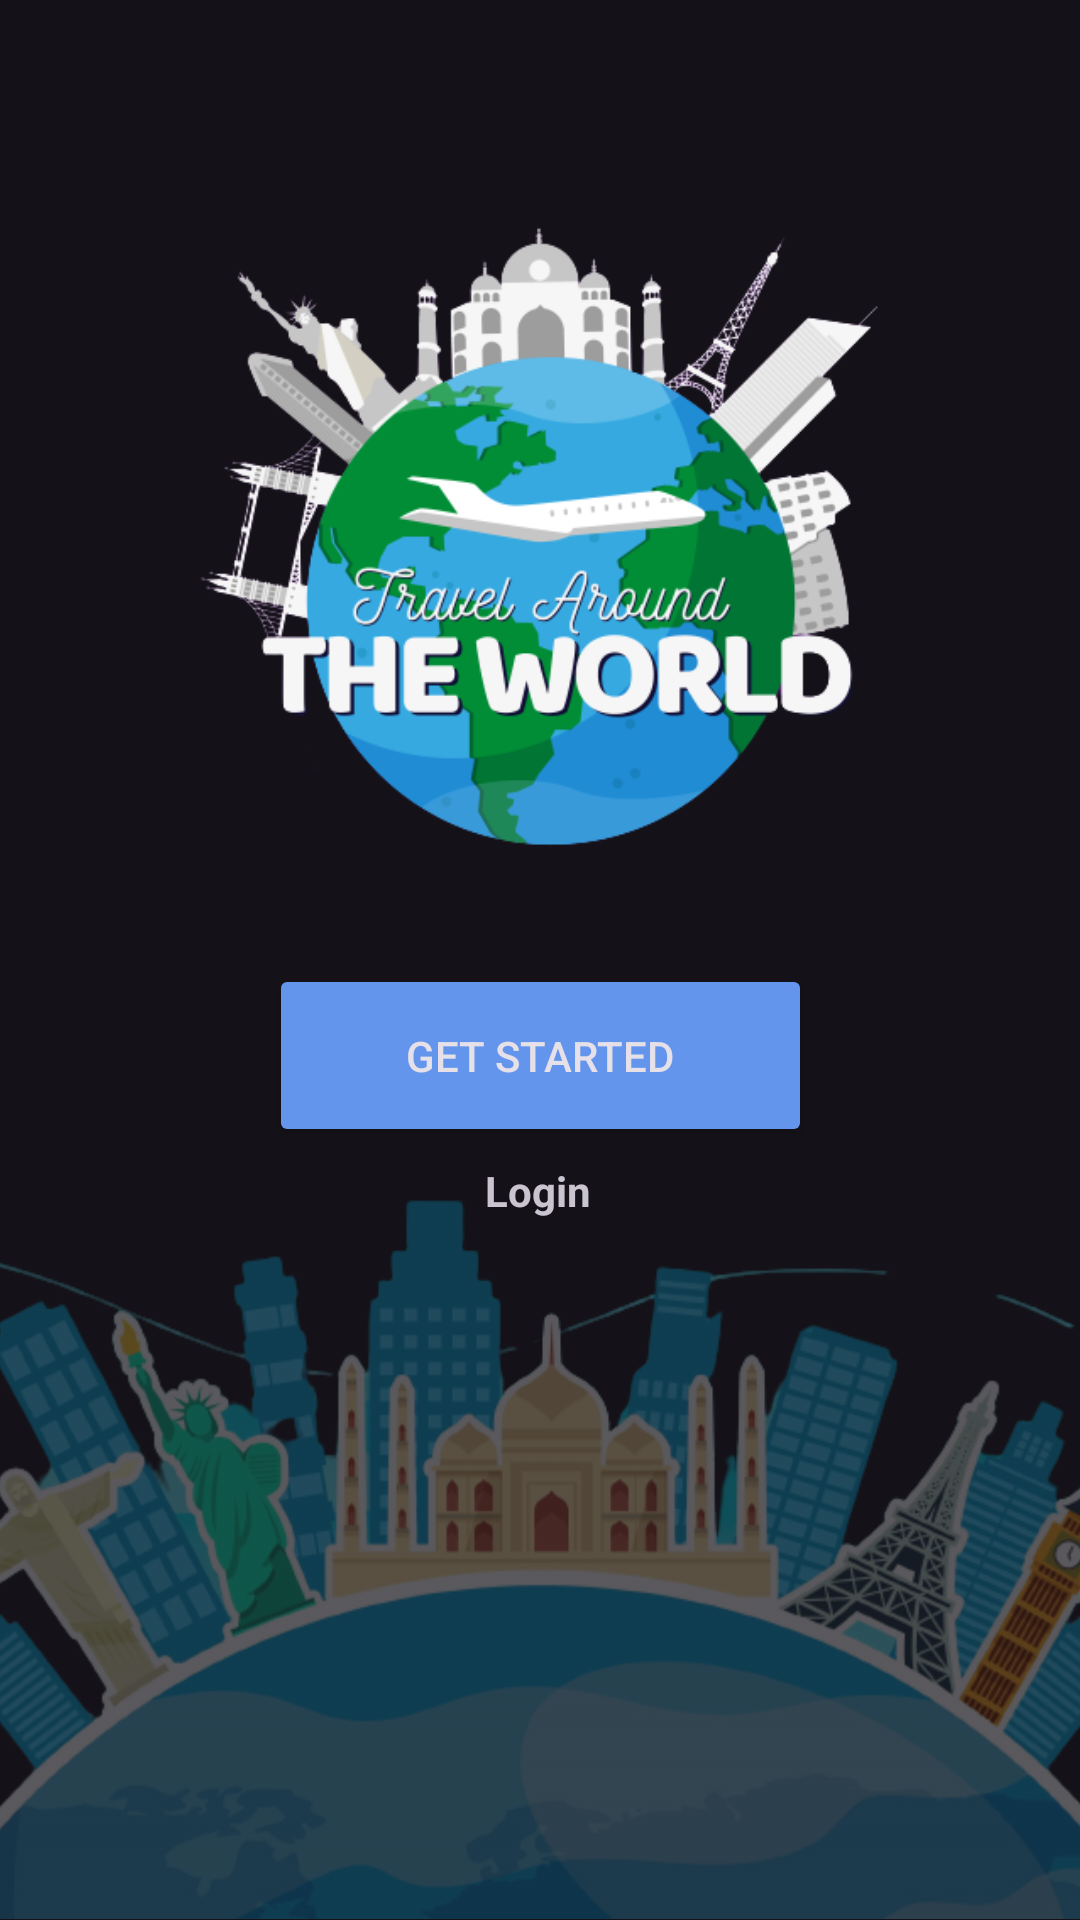

Write the Android layout XML for this screen, with the resource values it uses.
<!-- AndroidManifest.xml: application theme Theme.Material3.Dark.NoActionBar -->
<!-- res/layout/activity_main_get_started.xml -->
<?xml version="1.0" encoding="utf-8"?>
<androidx.constraintlayout.widget.ConstraintLayout
    xmlns:android="http://schemas.android.com/apk/res/android"
    xmlns:app="http://schemas.android.com/apk/res-auto"
    xmlns:tools="http://schemas.android.com/tools"
    android:layout_width="match_parent"
    android:layout_height="match_parent"
    tools:context=".MainActivityGetStarted">


    <Button
        android:id="@+id/button"
        android:layout_width="181dp"
        android:layout_height="61dp"
        android:backgroundTint="@color/biruMuda"
        android:text="Get Started"
        android:onClick="button"
        app:layout_constraintBottom_toBottomOf="parent"
        app:layout_constraintEnd_toEndOf="parent"
        app:layout_constraintStart_toStartOf="parent"
        app:layout_constraintTop_toTopOf="parent"
        app:layout_constraintVertical_bias="0.555" />

    <ImageView
        android:id="@+id/imageView2"
        android:layout_width="308dp"
        android:layout_height="282dp"
        app:layout_constraintBottom_toBottomOf="parent"
        app:layout_constraintEnd_toEndOf="parent"
        app:layout_constraintHorizontal_bias="0.495"
        app:layout_constraintStart_toStartOf="parent"
        app:layout_constraintTop_toTopOf="parent"
        app:layout_constraintVertical_bias="0.129"
        app:srcCompat="@drawable/_832691_254680_p4k61n_933_removebg_preview" />

    <ImageView
        android:id="@+id/imageView3"
        android:layout_width="421dp"
        android:layout_height="264dp"
        android:alpha="0.3"
        app:layout_constraintBottom_toBottomOf="parent"
        app:layout_constraintEnd_toEndOf="parent"
        app:layout_constraintStart_toStartOf="parent"
        app:layout_constraintTop_toTopOf="parent"
        app:layout_constraintVertical_bias="1.0"
        app:srcCompat="@drawable/_994236_251387_p59d59_111_removebg_preview" />

    <TextView
        android:id="@+id/textView"
        android:layout_width="98dp"
        android:layout_height="20dp"
        android:gravity="center"
        android:text="Login"
        android:textStyle="bold"
        android:onClick="asjda"
        app:layout_constraintBottom_toBottomOf="parent"
        app:layout_constraintEnd_toEndOf="parent"
        app:layout_constraintHorizontal_bias="0.498"
        app:layout_constraintStart_toStartOf="parent"
        app:layout_constraintTop_toTopOf="parent"
        app:layout_constraintVertical_bias="0.624" />
</androidx.constraintlayout.widget.ConstraintLayout>
<!-- resources referenced by this layout -->
<resources>
  <color name="biruMuda">#6495ED</color>
  <!-- drawable _832691_254680_p4k61n_933_removebg_preview: png bitmap (drawable, 95683 bytes) -->
  <!-- drawable _994236_251387_p59d59_111_removebg_preview: png bitmap (drawable, 231253 bytes) -->
</resources>
